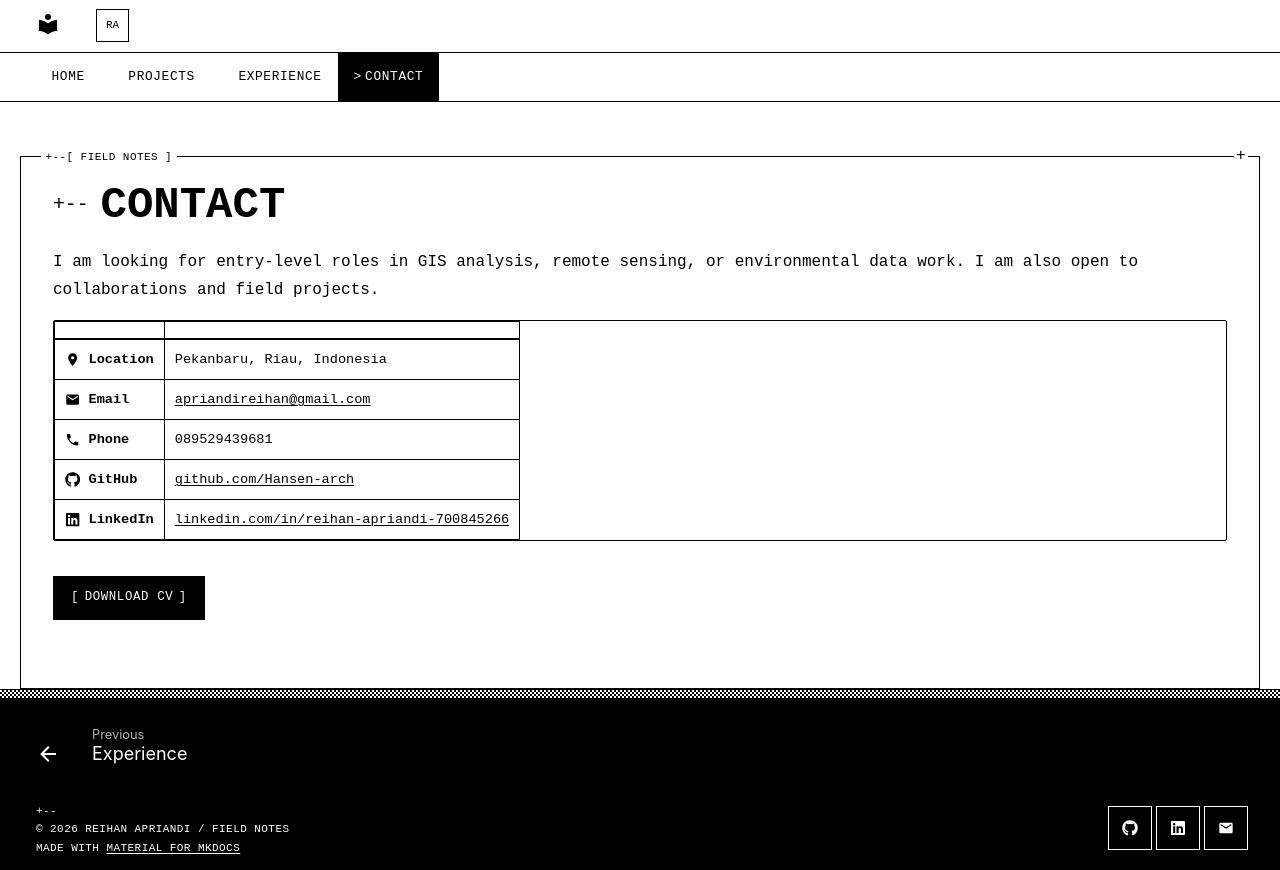

repository: Hansen-arch/Hansen-arch.github.io · page: contact/index.html · generator: mkdocs

---
description: "Contact Reihan Apriandi for entry-level GIS and remote sensing roles, collaborations, and field projects. Based in Pekanbaru, Riau, Indonesia."
keywords:
  - contact Reihan Apriandi
  - GIS analyst hire
  - remote sensing Indonesia
hide:
  - toc
  - navigation
---

<!--
CHECKLIST FOR THIS PAGE:
- [x] Synced with: Documents/Personal/CV and Cover Letters/Reihan_Apriandi_CV updated Nov 2026.pdf (Nov 2026)
- [ ] Re-sync after every CV update, see PORTFOLIO-SOURCES.md at repo root
-->

# Contact

I am looking for entry-level roles in GIS analysis, remote sensing, or environmental data
work. I am also open to collaborations and field projects.

| | |
|---|---|
| :material-map-marker: **Location** | Pekanbaru, Riau, Indonesia |
| :material-email: **Email** | [apriandireihan@gmail.com](mailto:apriandireihan@gmail.com) |
| :material-phone: **Phone** | +62 888-0402-2931 |
| :fontawesome-brands-github: **GitHub** | [github.com/Hansen-arch](https://github.com/Hansen-arch) |
| :fontawesome-brands-linkedin: **LinkedIn** | [linkedin.com/in/reihan-apriandi-700845266](https://www.linkedin.com/in/reihan-apriandi-700845266/) |

[Download CV](assets/reihan-CV.pdf){ .md-button .md-button--primary }
